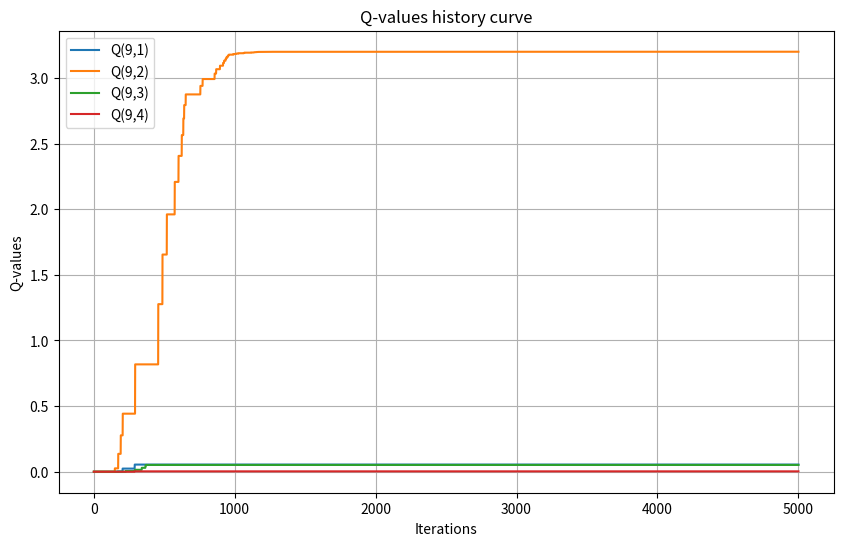
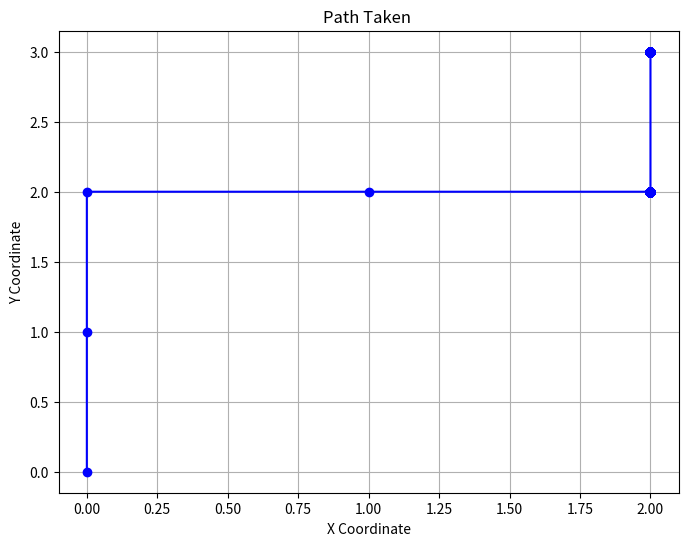

Generate these figures, in order, with matplotlib:
import numpy as np
import random
import matplotlib.pyplot as plt

newState = np.array([[1, 2, 1, 5],
                     [1, 3, 2, 6],
                     [2, 4, 3, 7],
                     [3, 4, 4, 8],
                     [5, 6, 1, 9],
                     [5, 7, 2, 10],
                     [6, 8, 3, 11],
                     [7, 8, 4, 12],
                     [9, 10, 5, 13],
                     [9, 11, 6, 14],
                     [10, 12, 7, 15],
                     [11, 12, 8, 16],
                     [13, 14, 9, 13],
                     [13, 15, 10, 14],
                     [14, 16, 11, 15],
                     [15, 16, 12, 16]])

Q = np.zeros((16, 4))
tao = 0.99
ata = 0.2
beta = 0.4
s = 0
s_history = [s]
i = 1

Q_history = []

while i <= 5000:
    total_exp = 0
    for a in range(4):
        total_exp += np.exp(Q[s, a] / tao)

    P = [np.exp(Q[s, a] / tao) / total_exp * 100 for a in range(4)]

    ran = 100 * random.random()

    if ran <= P[0]:
        a = 0
    elif ran > P[0] and ran <= (P[0] + P[1]):
        a = 1
    elif ran > (P[0] + P[1]) and ran <= (P[0] + P[1] + P[2]):
        a = 2
    else:
        a = 3

    newS = int(newState[s, a]) - 1  # Adjust index to Python's 0-based indexing

    if newS == 11:
        r = 20
    elif newS == 6 or newS == 13:
        r = -10
    else:
        r = 0

    maxQ = np.max(Q[newS, :])
    Q[s, a] = (1 - ata) * Q[s, a] + ata * (r + beta * maxQ)
    s_history.append(newS)

    if newS == 11:
        path = [x+1 for x in s_history]
        print("-------------------------------")
        print("The goal has been reached! The path is:")
        print(path)
        print("")
        print("Return to Start position now")
        s_history = [0]
        path = [0]
        s = 0
    else:
        s = newS
    tao *= 0.999
    if tao < 0.01:
        tao = 0.01

    i += 1

    Q_history.append(Q.copy())

# Extract Q-values for plotting
Q_9_1 = [Q_history[j][8, 0] for j in range(len(Q_history))]
Q_9_2 = [Q_history[j][8, 1] for j in range(len(Q_history))]
Q_9_3 = [Q_history[j][8, 2] for j in range(len(Q_history))]
Q_9_4 = [Q_history[j][8, 3] for j in range(len(Q_history))]



# Plotting Q-values
plt.figure(figsize=(10, 6))
plt.plot(range(1, len(Q_history) + 1), Q_9_1, label='Q(9,1)')
plt.plot(range(1, len(Q_history) + 1), Q_9_2, label='Q(9,2)')
plt.plot(range(1, len(Q_history) + 1), Q_9_3, label='Q(9,3)')
plt.plot(range(1, len(Q_history) + 1), Q_9_4, label='Q(9,4)')
plt.xlabel('Iterations')
plt.ylabel('Q-values')
plt.title('Q-values history curve')
plt.legend()
plt.grid(True)


# Extract x and y coordinates from s_history
x_coords = [state % 4 for state in s_history]  
y_coords = [state // 4 for state in s_history]  

# Plot the path taken
plt.figure(figsize=(8, 6))
plt.plot(x_coords, y_coords, marker='o', linestyle='-', color='b')
plt.title('Path Taken ')
plt.xlabel('X Coordinate')
plt.ylabel('Y Coordinate')
plt.grid(True)
plt.show()
